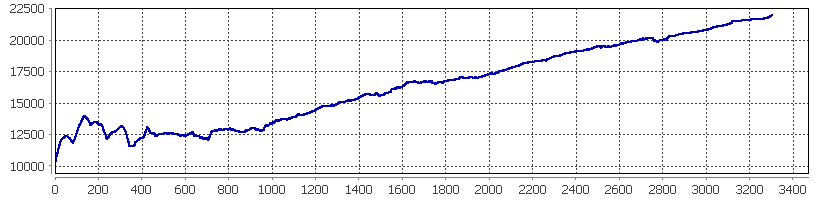

The table this chart was drawn from, first rows:
#, Time, Type, Order, Size, Price, Profit, Balance, Symbol
1, 2009.01.07 17:47, sell, 1, 0.01, 2.111, , , GBPAUD
2, 2009.01.07 17:51, sell, 2, 0.01, 1.901, , , EURAUD
3, 2009.01.07 17:52, buy, 3, 0.01, 0.8556, , , AUDCAD
4, 2009.01.07 17:52, buy, 4, 0.01, 0.7898, , , AUDCHF
5, 2009.01.07 17:52, buy, 5, 0.01, 66.89, , , AUDJPY
6, 2009.01.07 17:52, buy, 6, 0.01, 1.201, , , AUDNZD
7, 2009.01.07 17:52, buy, 7, 0.01, 0.7218, , , AUDUSD
8, 2009.01.07 17:55, sell, 8, 0.01, 2.109, , , GBPAUD
9, 2009.01.07 18:00, buy, 9, 0.01, 0.8538, , , AUDCAD
10, 2009.01.07 18:00, buy, 10, 0.01, 0.7883, , , AUDCHF
11, 2009.01.07 18:00, buy, 11, 0.01, 66.7, , , AUDJPY
12, 2009.01.07 18:00, buy, 12, 0.01, 1.2, , , AUDNZD
13, 2009.01.07 18:00, buy, 13, 0.01, 0.7197, , , AUDUSD
14, 2009.01.07 18:00, sell, 14, 0.01, 1.903, , , EURAUD
15, 2009.01.07 18:01, sell, 15, 0.01, 2.12, , , GBPAUD
16, 2009.01.07 18:05, sell, 16, 0.01, 1.903, , , EURAUD
17, 2009.01.07 18:06, buy, 17, 0.01, 0.8531, , , AUDCAD
18, 2009.01.07 18:06, buy, 18, 0.01, 0.7874, , , AUDCHF
19, 2009.01.07 18:06, buy, 19, 0.01, 66.64, , , AUDJPY
20, 2009.01.07 18:06, buy, 20, 0.01, 1.201, , , AUDNZD
21, 2009.01.07 18:06, buy, 21, 0.01, 0.7195, , , AUDUSD
22, 2009.01.07 23:55, sell, 22, 0.01, 1.914, , , EURAUD
23, 2009.01.07 23:55, sell, 23, 0.01, 1.914, , , EURAUD
24, 2009.01.07 23:58, buy, 24, 0.01, 65.95, , , AUDJPY
25, 2009.01.07 23:58, buy, 25, 0.01, 65.96, , , AUDJPY
26, 2009.01.07 23:58, buy, 26, 0.01, 1.203, , , AUDNZD
27, 2009.01.07 23:58, sell, 27, 0.01, 2.12, , , GBPAUD
28, 2009.01.07 23:58, sell, 28, 0.01, 2.12, , , GBPAUD
29, 2009.01.07 23:59, buy, 29, 0.01, 0.8509, , , AUDCAD
30, 2009.01.07 23:59, buy, 30, 0.01, 0.7849, , , AUDCHF
31, 2009.01.07 23:59, buy, 31, 0.01, 0.7852, , , AUDCHF
32, 2009.01.07 23:59, buy, 32, 0.01, 1.203, , , AUDNZD
33, 2009.01.08 00:00, buy, 33, 0.01, 0.8511, , , AUDCAD
34, 2009.01.08 00:00, buy, 34, 0.01, 0.7136, , , AUDUSD
35, 2009.01.08 00:00, buy, 35, 0.01, 0.7133, , , AUDUSD
36, 2009.01.08 00:05, sell, 36, 0.01, 1.916, , , EURAUD
37, 2009.01.08 00:08, buy, 37, 0.01, 1.204, , , AUDNZD
38, 2009.01.08 00:09, sell, 38, 0.01, 2.122, , , GBPAUD
39, 2009.01.08 00:10, buy, 39, 0.01, 0.8501, , , AUDCAD
40, 2009.01.08 00:10, buy, 40, 0.01, 0.7845, , , AUDCHF
41, 2009.01.08 00:10, buy, 41, 0.01, 65.95, , , AUDJPY
42, 2009.01.08 00:10, buy, 42, 0.01, 0.7121, , , AUDUSD
43, 2009.01.08 06:25, sell, 43, 0.01, 1.924, , , EURAUD
44, 2009.01.08 06:25, sell, 44, 0.01, 1.924, , , EURAUD
45, 2009.01.08 06:26, sell, 45, 0.01, 1.925, , , EURAUD
46, 2009.01.08 06:29, buy, 46, 0.01, 0.8468, , , AUDCAD
47, 2009.01.08 06:29, buy, 47, 0.01, 0.7801, , , AUDCHF
48, 2009.01.08 06:29, buy, 48, 0.01, 0.7802, , , AUDCHF
49, 2009.01.08 06:29, buy, 49, 0.01, 65.5, , , AUDJPY
50, 2009.01.08 06:29, buy, 50, 0.01, 65.5, , , AUDJPY
51, 2009.01.08 06:29, buy, 51, 0.01, 1.205, , , AUDNZD
52, 2009.01.08 06:29, buy, 52, 0.01, 1.205, , , AUDNZD
53, 2009.01.08 06:29, sell, 53, 0.01, 2.128, , , GBPAUD
54, 2009.01.08 06:29, sell, 54, 0.01, 2.128, , , GBPAUD
55, 2009.01.08 06:30, buy, 55, 0.01, 0.8468, , , AUDCAD
56, 2009.01.08 06:30, buy, 56, 0.01, 0.708, , , AUDUSD
57, 2009.01.08 06:30, buy, 57, 0.01, 0.7078, , , AUDUSD
58, 2009.01.08 06:30, sell, 58, 0.01, 2.128, , , GBPAUD
59, 2009.01.08 06:31, buy, 59, 0.01, 0.8461, , , AUDCAD
60, 2009.01.08 06:31, buy, 60, 0.01, 0.7801, , , AUDCHF
... 6,548 more rows
